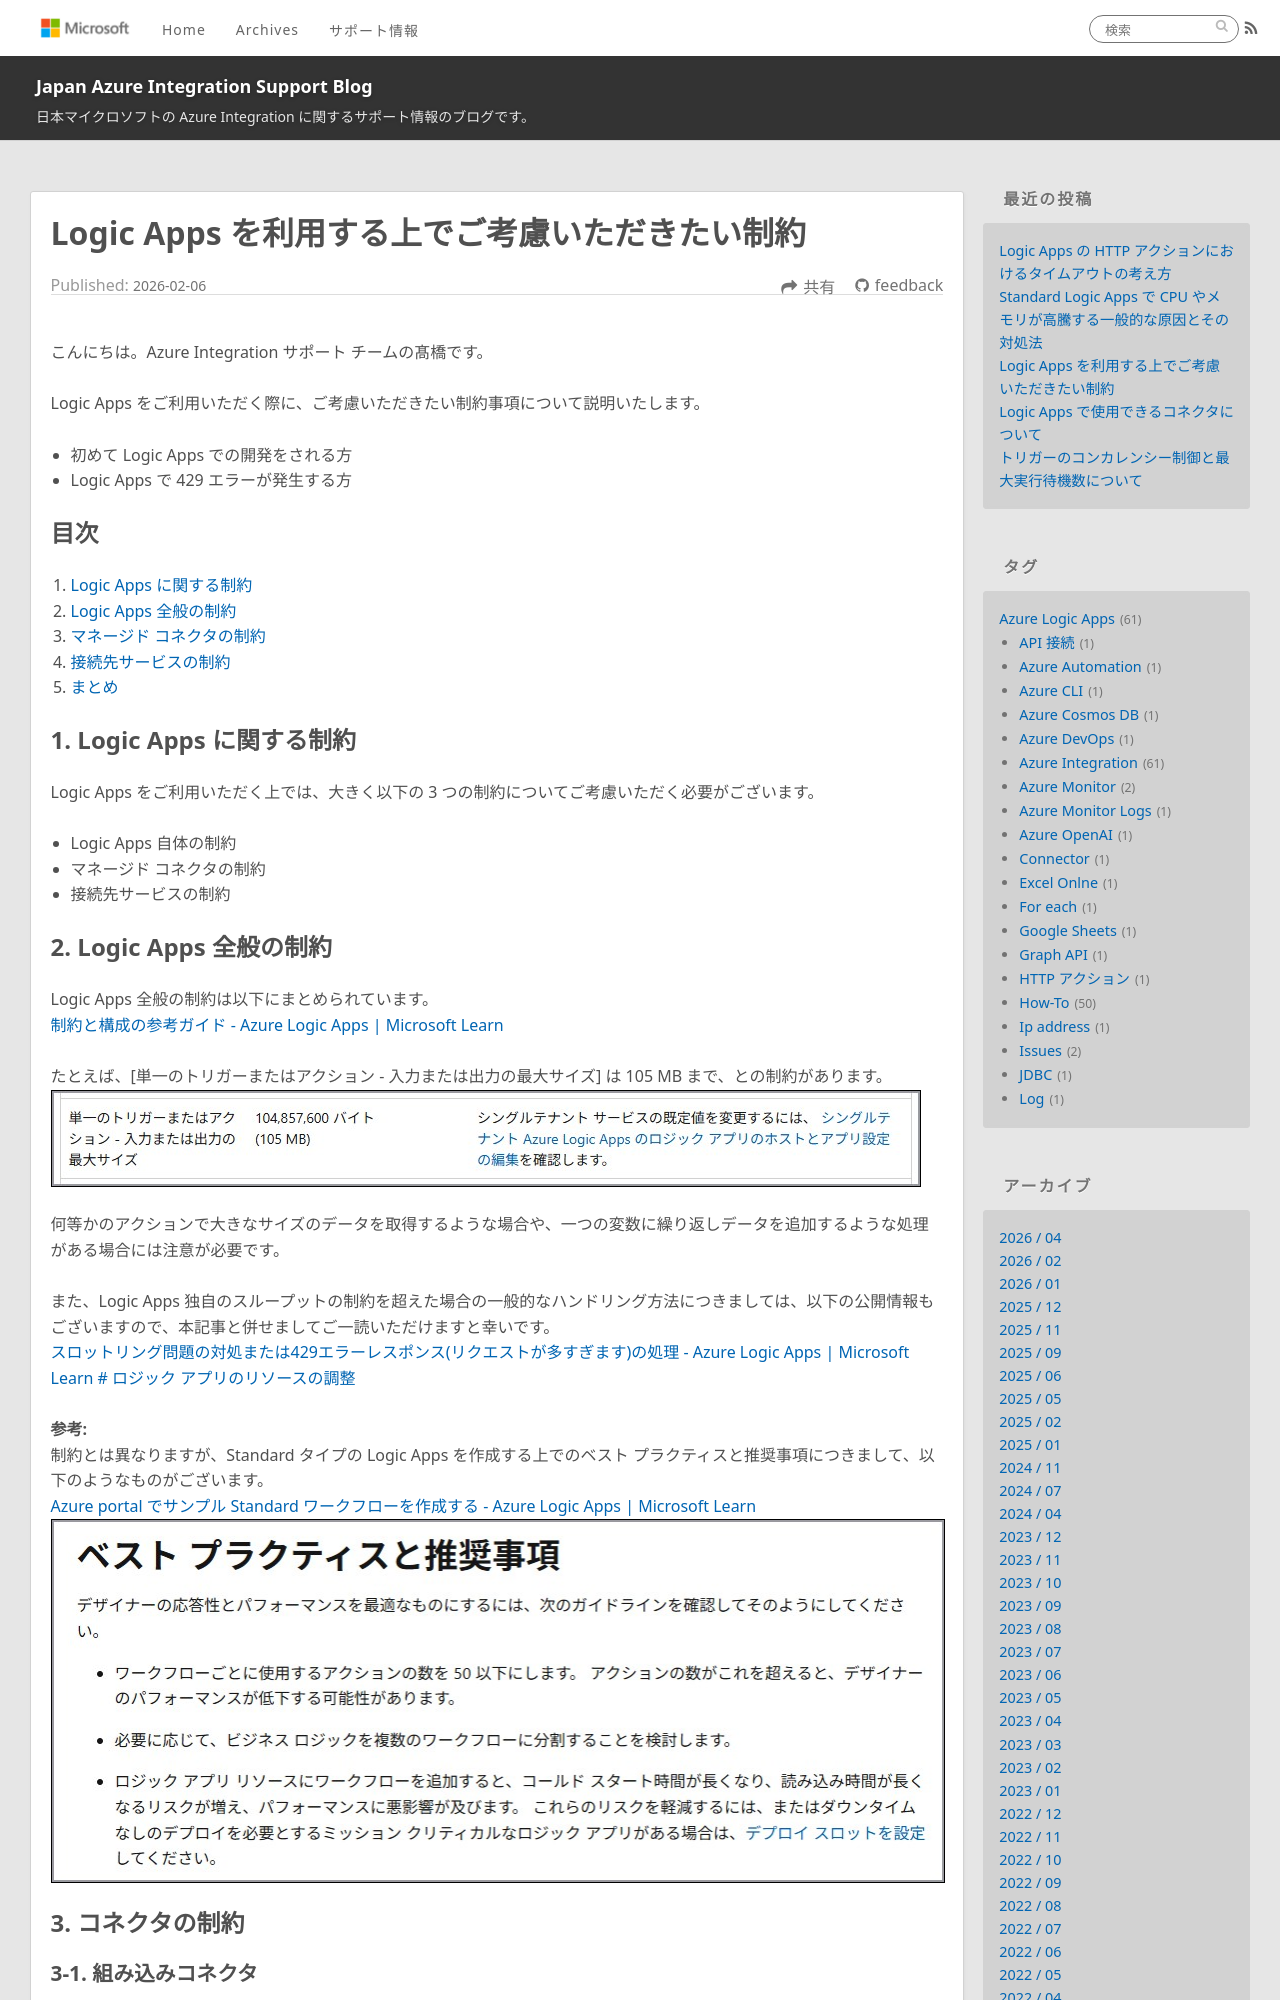

repository: Yiwen-Chen/blog · page: LogicApps/logicAppsLimitation/index.html · generator: jekyll

---
title: Logic Apps を利用する上でご考慮いただきたい制約
date: 2026-02-06 00:00:00
tags:
  - How-To
  - Tips
  - Azure Integration
  - Azure Logic Apps
---

こんにちは。Azure Integration サポート チームの髙橋です。

Logic Apps をご利用いただく際に、ご考慮いただきたい制約事項について説明いたします。

<!-- more -->

# こんな方におすすめです
- 初めて Logic Apps での開発をされる方
- Logic Apps で 429 エラーが発生する方

## 目次
1. [Logic Apps に関する制約](#header1)
2. [Logic Apps 全般の制約](#header2)
3. [マネージド コネクタの制約](#header3)
4. [接続先サービスの制約](#header4)
5. [まとめ](#header5)


<h2 id="header1"> 1. Logic Apps に関する制約 </h2>

Logic Apps をご利用いただく上では、大きく以下の 3 つの制約についてご考慮いただく必要がございます。
- Logic Apps 自体の制約
- マネージド コネクタの制約
- 接続先サービスの制約

<h2 id="header2"> 2. Logic Apps 全般の制約 </h2>

Logic Apps 全般の制約は以下にまとめられています。
[制約と構成の参考ガイド - Azure Logic Apps | Microsoft Learn](https://learn.microsoft.com/ja-jp/azure/logic-apps/logic-apps-limits-and-config?tabs=consumption)

たとえば、[単一のトリガーまたはアクション - 入力または出力の最大サイズ] は 105 MB まで、との制約があります。
![](./logicAppsLimitation/logicAppsLimitation01.jpg)

何等かのアクションで大きなサイズのデータを取得するような場合や、一つの変数に繰り返しデータを追加するような処理がある場合には注意が必要です。

また、Logic Apps 独自のスループットの制約を超えた場合の一般的なハンドリング方法につきましては、以下の公開情報もございますので、本記事と併せましてご一読いただけますと幸いです。
[スロットリング問題の対処または429エラーレスポンス(リクエストが多すぎます)の処理 - Azure Logic Apps | Microsoft Learn # ロジック アプリのリソースの調整](https://learn.microsoft.com/ja-jp/azure/logic-apps/handle-throttling-problems-429-errors?tabs=consumption#logic-app-resource-throttling)

**参考:**
制約とは異なりますが、Standard タイプの Logic Apps を作成する上でのベスト プラクティスと推奨事項につきまして、以下のようなものがございます。
[Azure portal でサンプル Standard ワークフローを作成する - Azure Logic Apps | Microsoft Learn](https://learn.microsoft.com/ja-jp/azure/logic-apps/create-single-tenant-workflows-azure-portal#best-practices-and-recommendations)
![](./logicAppsLimitation/logicAppsLimitation06.jpg)

<h2 id="header3"> 3. コネクタの制約 </h2>
